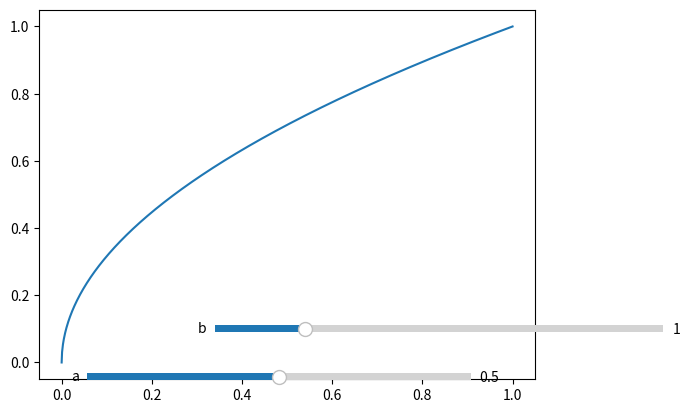

Python code for this plot:
import matplotlib.pyplot as plt
import numpy as np
from matplotlib.widgets import Slider

# Enable interactive mode
plt.ion()

# Generate some x values
x = np.linspace(0, 1, 1024)

# Define a function for the curve
a0 = .5
scale = 1
y = scale * np.sqrt(np.maximum(x/a0-x, 0))

# Create a plot
fig, ax = plt.subplots()
l, = ax.plot(x, y)

# Add a slider to control the value of a
ax_a = plt.axes([0.2, 0.1, 0.6, 0.03], facecolor='lightgoldenrodyellow')
slider_a = Slider(ax_a, 'a', 0.0, 1.0, valinit=a0)

ax_b = plt.axes([0.4, 0.2, 0.7, 0.03], facecolor='lightgoldenrodyellow')
slider_b = Slider(ax_b, 'b', 0.0, 5.0, valinit=scale)

# Define a function to update the curve when the slider is moved
def update(val):
    a = slider_a.val
    b = slider_b.val
    y = b*np.sqrt(np.maximum(x/a-x, 0))
    l.set_ydata(y)
    fig.canvas.draw_idle()

slider_a.on_changed(update)
slider_b.on_changed(update)

# Show the plot
plt.show(block=True)
